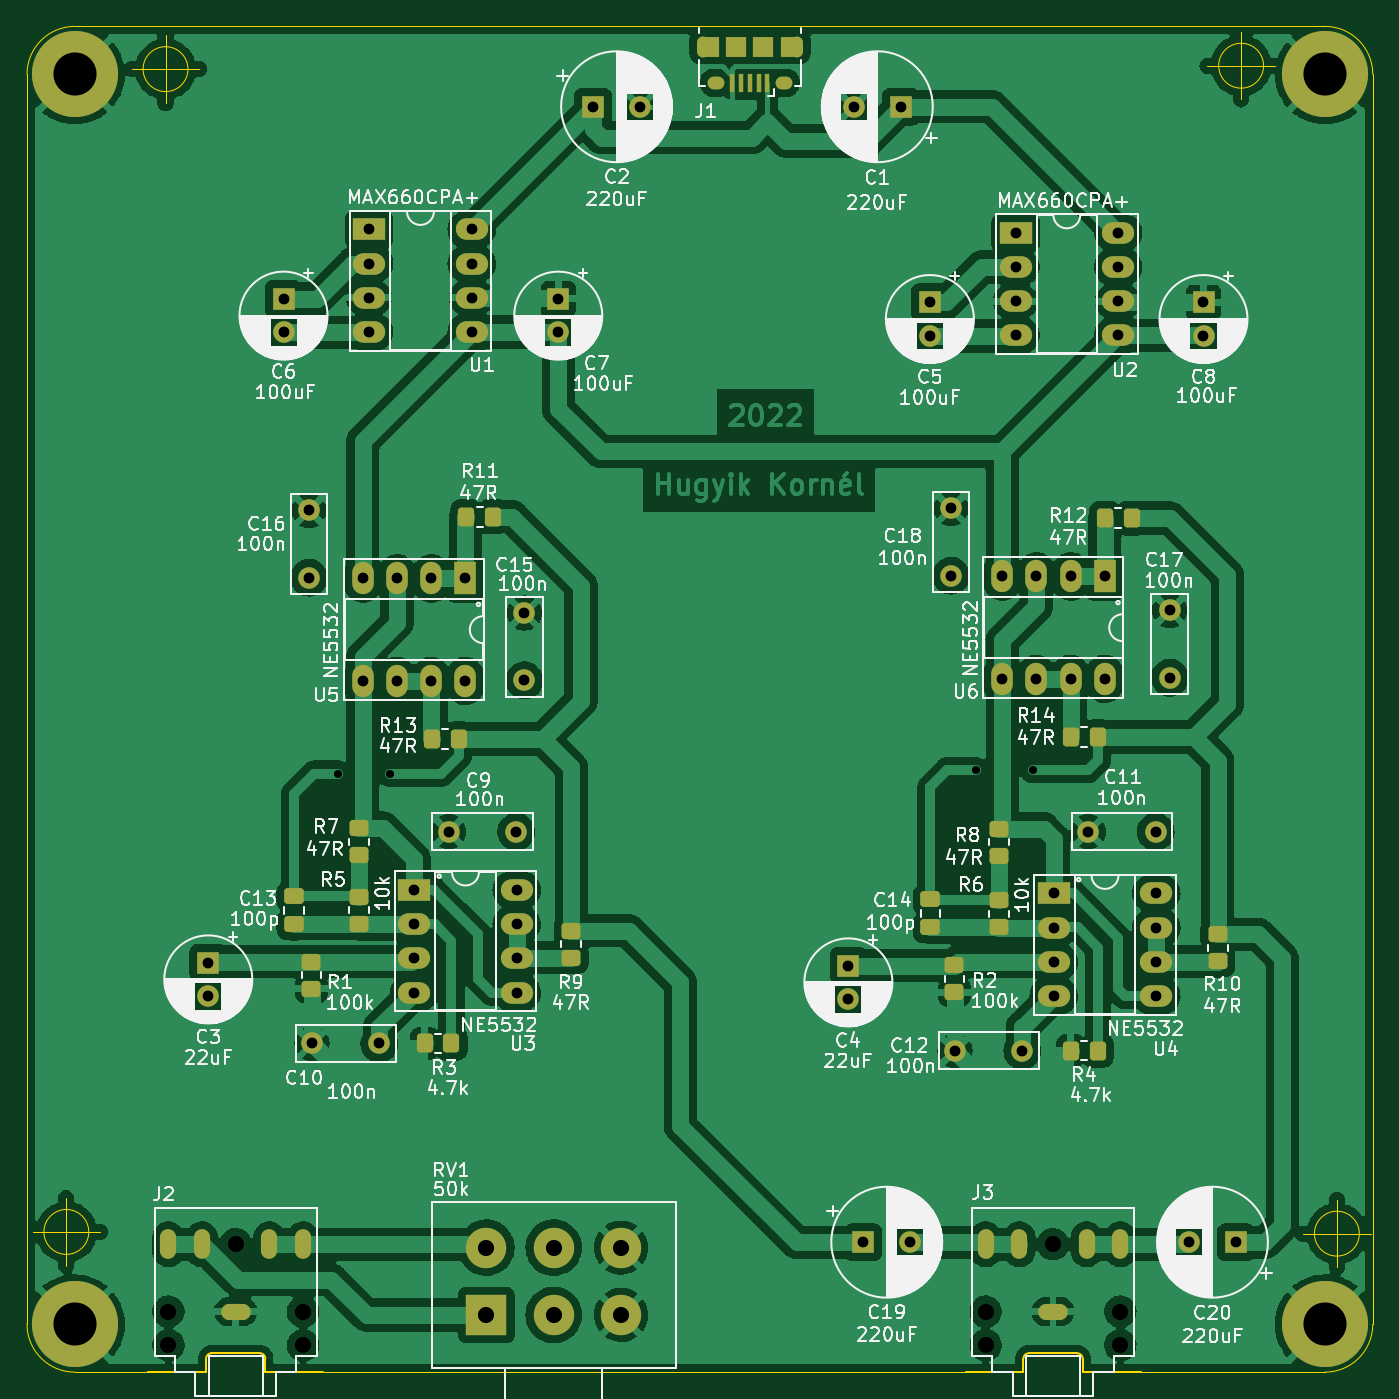
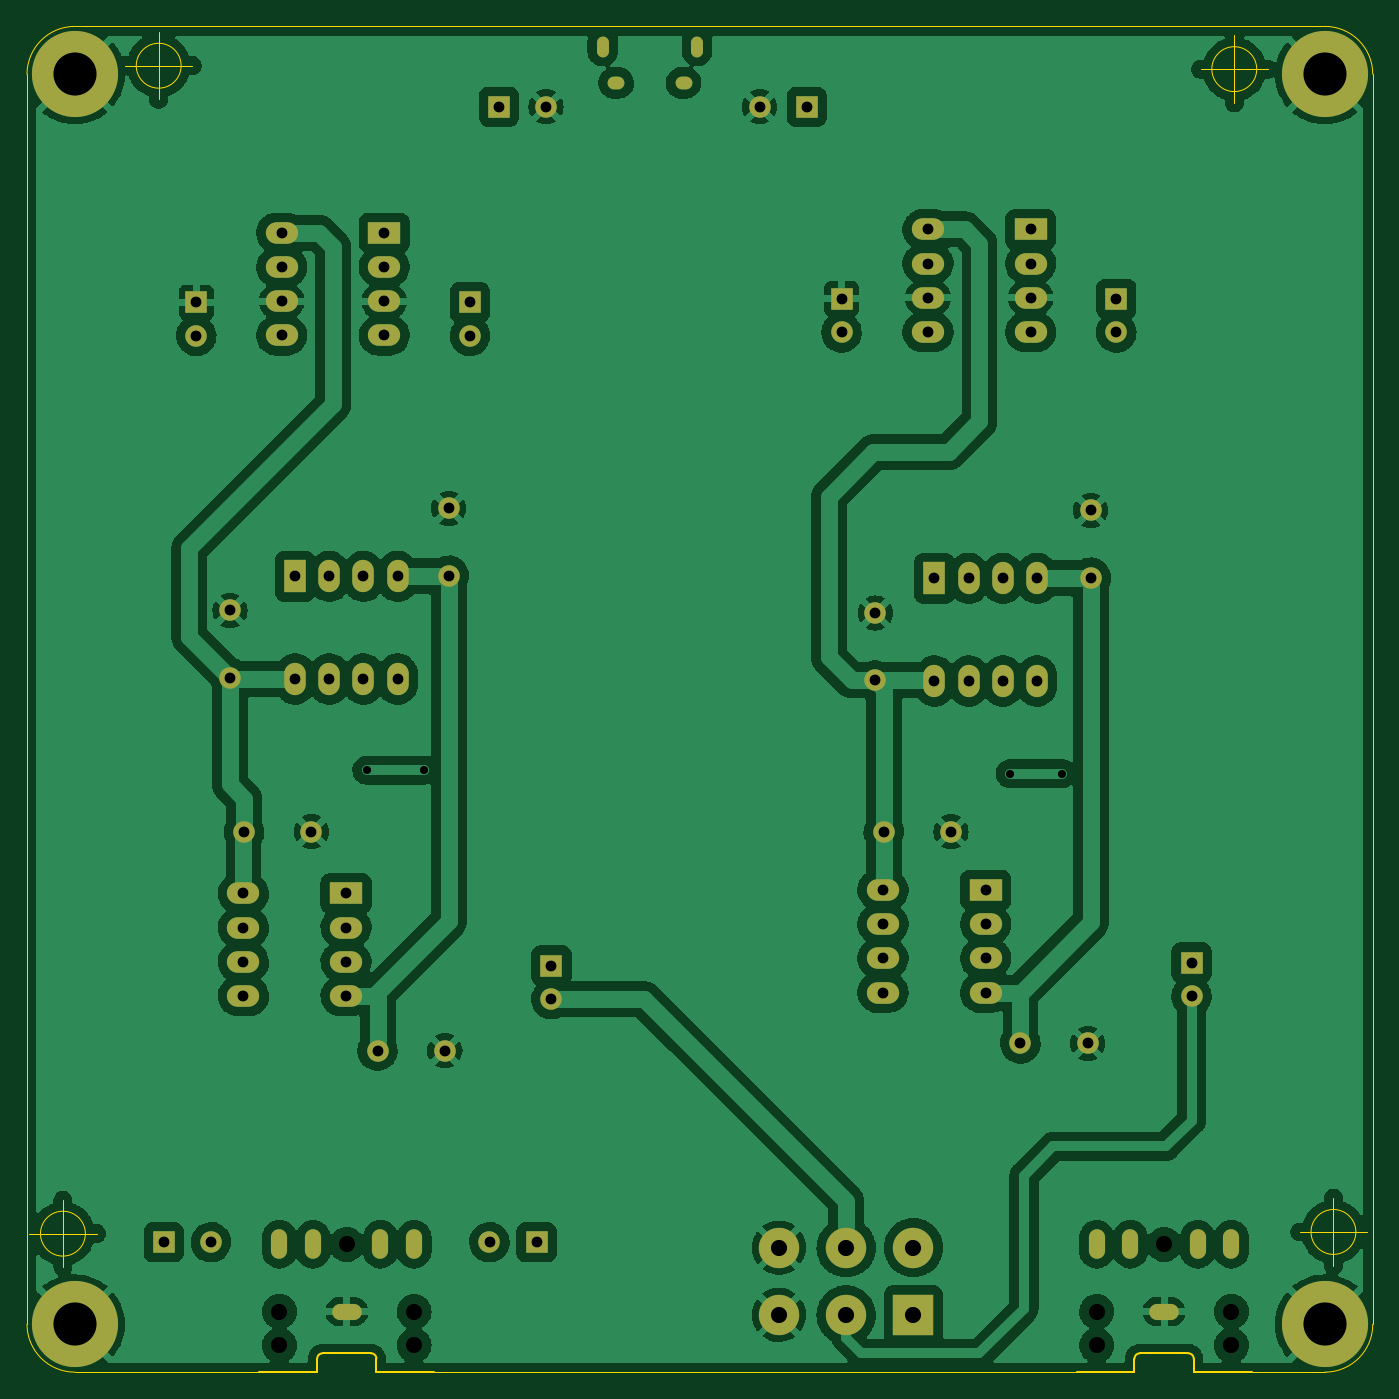
Circuit board: 9 layer files. Board 99.9 x 99.9 mm.
- bottom_copper: headphone amp-B_Cu.gbr (323041 bytes)
- bottom_mask: headphone amp-B_Mask.gbr (4594 bytes)
- bottom_silk: headphone amp-B_Silkscreen.gbr (476 bytes)
- outline: headphone amp-Edge_Cuts.gbr (2866 bytes)
- top_copper: headphone amp-F_Cu.gbr (366177 bytes)
- top_mask: headphone amp-F_Mask.gbr (7305 bytes)
- top_silk: headphone amp-F_Silkscreen.gbr (180063 bytes)
- drill: headphone amp-NPTH.drl (522 bytes)
- drill: headphone amp-PTH.drl (3124 bytes)

=== bottom_copper: headphone amp-B_Cu.gbr (323041 bytes, source omitted) ===
=== bottom_mask: headphone amp-B_Mask.gbr ===
%TF.GenerationSoftware,KiCad,Pcbnew,(6.0.7)*%
%TF.CreationDate,2022-11-04T16:53:55+01:00*%
%TF.ProjectId,headphone amp,68656164-7068-46f6-9e65-20616d702e6b,rev?*%
%TF.SameCoordinates,Original*%
%TF.FileFunction,Soldermask,Bot*%
%TF.FilePolarity,Negative*%
%FSLAX46Y46*%
G04 Gerber Fmt 4.6, Leading zero omitted, Abs format (unit mm)*
G04 Created by KiCad (PCBNEW (6.0.7)) date 2022-11-04 16:53:55*
%MOMM*%
%LPD*%
G01*
G04 APERTURE LIST*
%ADD10R,1.600000X1.600000*%
%ADD11C,1.600000*%
%ADD12C,6.400000*%
%ADD13R,2.400000X1.600000*%
%ADD14O,2.400000X1.600000*%
%ADD15R,1.600000X2.400000*%
%ADD16O,1.600000X2.400000*%
%ADD17O,0.890000X1.550000*%
%ADD18O,1.250000X0.950000*%
%ADD19O,2.200000X1.200000*%
%ADD20O,1.200000X2.200000*%
%ADD21R,3.000000X3.000000*%
%ADD22C,3.000000*%
G04 APERTURE END LIST*
D10*
%TO.C,C19*%
X162101349Y-140348000D03*
D11*
X165601349Y-140348000D03*
%TD*%
%TO.C,C9*%
X136324000Y-109858000D03*
X131324000Y-109858000D03*
%TD*%
D12*
%TO.C,H4*%
X103556000Y-53607000D03*
%TD*%
D13*
%TO.C,U2*%
X173416000Y-65380379D03*
D14*
X173416000Y-67920379D03*
X173416000Y-70460379D03*
X173416000Y-73000379D03*
X181036000Y-73000379D03*
X181036000Y-70460379D03*
X181036000Y-67920379D03*
X181036000Y-65380379D03*
%TD*%
D12*
%TO.C,H3*%
X196393000Y-53607000D03*
%TD*%
%TO.C,H2*%
X196393000Y-146444000D03*
%TD*%
D13*
%TO.C,U1*%
X125410000Y-65126379D03*
D14*
X125410000Y-67666379D03*
X125410000Y-70206379D03*
X125410000Y-72746379D03*
X133030000Y-72746379D03*
X133030000Y-70206379D03*
X133030000Y-67666379D03*
X133030000Y-65126379D03*
%TD*%
D11*
%TO.C,C10*%
X121164000Y-125590000D03*
X126164000Y-125590000D03*
%TD*%
%TO.C,C11*%
X183822000Y-109858000D03*
X178822000Y-109858000D03*
%TD*%
%TO.C,C15*%
X136946000Y-98616000D03*
X136946000Y-93616000D03*
%TD*%
D15*
%TO.C,U6*%
X180042000Y-90898000D03*
D16*
X177502000Y-90898000D03*
X174962000Y-90898000D03*
X172422000Y-90898000D03*
X172422000Y-98518000D03*
X174962000Y-98518000D03*
X177502000Y-98518000D03*
X180042000Y-98518000D03*
%TD*%
D17*
%TO.C,J1*%
X150190000Y-51546000D03*
D18*
X156190000Y-54246000D03*
D17*
X157190000Y-51546000D03*
D18*
X151190000Y-54246000D03*
%TD*%
D19*
%TO.C,J2*%
X115500000Y-145500000D03*
D20*
X110500000Y-140500000D03*
X113000000Y-140500000D03*
X120500000Y-140500000D03*
X118000000Y-140500000D03*
%TD*%
D11*
%TO.C,C12*%
X168916000Y-126114000D03*
X173916000Y-126114000D03*
%TD*%
D13*
%TO.C,U4*%
X176252000Y-114440000D03*
D14*
X176252000Y-116980000D03*
X176252000Y-119520000D03*
X176252000Y-122060000D03*
X183872000Y-122060000D03*
X183872000Y-119520000D03*
X183872000Y-116980000D03*
X183872000Y-114440000D03*
%TD*%
D19*
%TO.C,J3*%
X176200000Y-145500000D03*
D20*
X171200000Y-140500000D03*
X173700000Y-140500000D03*
X181200000Y-140500000D03*
X178700000Y-140500000D03*
%TD*%
D10*
%TO.C,C4*%
X161002000Y-119804000D03*
D11*
X161002000Y-122304000D03*
%TD*%
D13*
%TO.C,U3*%
X128754000Y-114186000D03*
D14*
X128754000Y-116726000D03*
X128754000Y-119266000D03*
X128754000Y-121806000D03*
X136374000Y-121806000D03*
X136374000Y-119266000D03*
X136374000Y-116726000D03*
X136374000Y-114186000D03*
%TD*%
D10*
%TO.C,C3*%
X113462000Y-119581621D03*
D11*
X113462000Y-122081621D03*
%TD*%
D10*
%TO.C,C8*%
X187376000Y-70538000D03*
D11*
X187376000Y-73038000D03*
%TD*%
%TO.C,C17*%
X184878000Y-98428000D03*
X184878000Y-93428000D03*
%TD*%
D10*
%TO.C,C2*%
X142035349Y-56020000D03*
D11*
X145535349Y-56020000D03*
%TD*%
D10*
%TO.C,C1*%
X164898651Y-56020000D03*
D11*
X161398651Y-56020000D03*
%TD*%
D10*
%TO.C,C6*%
X119050000Y-70284000D03*
D11*
X119050000Y-72784000D03*
%TD*%
D10*
%TO.C,C5*%
X167056000Y-70538000D03*
D11*
X167056000Y-73038000D03*
%TD*%
D15*
%TO.C,U5*%
X132554000Y-91046000D03*
D16*
X130014000Y-91046000D03*
X127474000Y-91046000D03*
X124934000Y-91046000D03*
X124934000Y-98666000D03*
X127474000Y-98666000D03*
X130014000Y-98666000D03*
X132554000Y-98666000D03*
%TD*%
D11*
%TO.C,C18*%
X168622000Y-85848000D03*
X168622000Y-90848000D03*
%TD*%
%TO.C,C16*%
X120944000Y-85996000D03*
X120944000Y-90996000D03*
%TD*%
D10*
%TO.C,C20*%
X189790651Y-140348000D03*
D11*
X186290651Y-140348000D03*
%TD*%
D21*
%TO.C,RV1*%
X134116000Y-145750000D03*
D22*
X139116000Y-145750000D03*
X144116000Y-145750000D03*
X134116000Y-140750000D03*
X139116000Y-140750000D03*
X144116000Y-140750000D03*
%TD*%
D12*
%TO.C,H1*%
X103556000Y-146444000D03*
%TD*%
D10*
%TO.C,C7*%
X139454000Y-70284000D03*
D11*
X139454000Y-72784000D03*
%TD*%
M02*

=== bottom_silk: headphone amp-B_Silkscreen.gbr ===
%TF.GenerationSoftware,KiCad,Pcbnew,(6.0.7)*%
%TF.CreationDate,2022-11-04T16:53:55+01:00*%
%TF.ProjectId,headphone amp,68656164-7068-46f6-9e65-20616d702e6b,rev?*%
%TF.SameCoordinates,Original*%
%TF.FileFunction,Legend,Bot*%
%TF.FilePolarity,Positive*%
%FSLAX46Y46*%
G04 Gerber Fmt 4.6, Leading zero omitted, Abs format (unit mm)*
G04 Created by KiCad (PCBNEW (6.0.7)) date 2022-11-04 16:53:55*
%MOMM*%
%LPD*%
G01*
G04 APERTURE LIST*
G04 APERTURE END LIST*
M02*

=== outline: headphone amp-Edge_Cuts.gbr ===
%TF.GenerationSoftware,KiCad,Pcbnew,(6.0.7)*%
%TF.CreationDate,2022-11-04T16:53:55+01:00*%
%TF.ProjectId,headphone amp,68656164-7068-46f6-9e65-20616d702e6b,rev?*%
%TF.SameCoordinates,Original*%
%TF.FileFunction,Profile,NP*%
%FSLAX46Y46*%
G04 Gerber Fmt 4.6, Leading zero omitted, Abs format (unit mm)*
G04 Created by KiCad (PCBNEW (6.0.7)) date 2022-11-04 16:53:55*
%MOMM*%
%LPD*%
G01*
G04 APERTURE LIST*
%TA.AperFunction,Profile*%
%ADD10C,0.100000*%
%TD*%
%TA.AperFunction,Profile*%
%ADD11C,0.120000*%
%TD*%
G04 APERTURE END LIST*
D10*
X109000000Y-150000000D02*
X103556000Y-150000000D01*
X196393000Y-150000000D02*
G75*
G03*
X199949000Y-146444000I0J3556000D01*
G01*
X100000000Y-146444000D02*
X100000000Y-53607000D01*
X199949000Y-53607000D02*
G75*
G03*
X196393000Y-50051000I-3556000J0D01*
G01*
X199949000Y-53607000D02*
X199949000Y-146444000D01*
X100000000Y-146444000D02*
G75*
G03*
X103556000Y-150000000I3556000J0D01*
G01*
X103556000Y-50051000D02*
G75*
G03*
X100000000Y-53607000I0J-3556000D01*
G01*
X196393000Y-150000000D02*
X182700000Y-150000000D01*
X103556000Y-50051000D02*
X196393000Y-50051000D01*
X169700000Y-150000000D02*
X122000000Y-150000000D01*
X111953666Y-53226000D02*
G75*
G03*
X111953666Y-53226000I-1666666J0D01*
G01*
X107787000Y-53226000D02*
X112787000Y-53226000D01*
X110287000Y-50726000D02*
X110287000Y-55726000D01*
X104587666Y-139586000D02*
G75*
G03*
X104587666Y-139586000I-1666666J0D01*
G01*
X100421000Y-139586000D02*
X105421000Y-139586000D01*
X102921000Y-137086000D02*
X102921000Y-142086000D01*
X198948666Y-139713000D02*
G75*
G03*
X198948666Y-139713000I-1666666J0D01*
G01*
X194782000Y-139713000D02*
X199782000Y-139713000D01*
X197282000Y-137213000D02*
X197282000Y-142213000D01*
X191836666Y-52972000D02*
G75*
G03*
X191836666Y-52972000I-1666666J0D01*
G01*
X187670000Y-52972000D02*
X192670000Y-52972000D01*
X190170000Y-50472000D02*
X190170000Y-55472000D01*
D11*
%TO.C,J2*%
X113300000Y-149000000D02*
X113300000Y-150000000D01*
X117700000Y-150000000D02*
X122000000Y-150000000D01*
X113300000Y-150000000D02*
X109000000Y-150000000D01*
X117300000Y-148600000D02*
X113700000Y-148600000D01*
X117700000Y-149000000D02*
X117700000Y-150000000D01*
X113700000Y-148600000D02*
G75*
G03*
X113300000Y-149000000I2J-400002D01*
G01*
X117700000Y-149000000D02*
G75*
G03*
X117300000Y-148600000I-400000J0D01*
G01*
%TO.C,J3*%
X178400000Y-150000000D02*
X182700000Y-150000000D01*
X178000000Y-148600000D02*
X174400000Y-148600000D01*
X178400000Y-149000000D02*
X178400000Y-150000000D01*
X174000000Y-150000000D02*
X169700000Y-150000000D01*
X174000000Y-149000000D02*
X174000000Y-150000000D01*
X178400000Y-149000000D02*
G75*
G03*
X178000000Y-148600000I-400000J0D01*
G01*
X174400000Y-148600000D02*
G75*
G03*
X174000000Y-149000000I2J-400002D01*
G01*
%TD*%
M02*

=== top_copper: headphone amp-F_Cu.gbr (366177 bytes, source omitted) ===
=== top_mask: headphone amp-F_Mask.gbr (7305 bytes, source omitted) ===
=== top_silk: headphone amp-F_Silkscreen.gbr (180063 bytes, source omitted) ===
=== drill: headphone amp-NPTH.drl ===
M48
; DRILL file {KiCad (6.0.7)} date Fri Nov  4 16:53:58 2022
; FORMAT={-:-/ absolute / inch / decimal}
; #@! TF.CreationDate,2022-11-04T16:53:58+01:00
; #@! TF.GenerationSoftware,Kicad,Pcbnew,(6.0.7)
; #@! TF.FileFunction,NonPlated,1,2,NPTH
FMAT,2
INCH
; #@! TA.AperFunction,NonPlated,NPTH,ComponentDrill
T1C0.0472
%
G90
G05
T1
X4.3504Y-5.7283
X4.3504Y-5.8268
X4.5472Y-5.5315
X4.7441Y-5.7283
X4.7441Y-5.8268
X6.7402Y-5.7283
X6.7402Y-5.8268
X6.937Y-5.5315
X7.1339Y-5.7283
X7.1339Y-5.8268
T0
M30

=== drill: headphone amp-PTH.drl ===
M48
; DRILL file {KiCad (6.0.7)} date Fri Nov  4 16:53:58 2022
; FORMAT={-:-/ absolute / inch / decimal}
; #@! TF.CreationDate,2022-11-04T16:53:58+01:00
; #@! TF.GenerationSoftware,Kicad,Pcbnew,(6.0.7)
; #@! TF.FileFunction,Plated,1,2,PTH
FMAT,2
INCH
; #@! TA.AperFunction,Plated,PTH,ComponentDrill
T1C0.0157
; #@! TA.AperFunction,Plated,PTH,ComponentDrill
T2C0.0197
; #@! TA.AperFunction,Plated,PTH,ComponentDrill
T3C0.0217
; #@! TA.AperFunction,Plated,PTH,ViaDrill
T4C0.0236
; #@! TA.AperFunction,Plated,PTH,ComponentDrill
T5C0.0315
; #@! TA.AperFunction,Plated,PTH,ComponentDrill
T6C0.0472
; #@! TA.AperFunction,Plated,PTH,ComponentDrill
T7C0.1260
%
G90
G05
T4
X4.847Y-4.1555
X4.997Y-4.1555
X6.712Y-4.1455
X6.8787Y-4.1451
T5
X4.467Y-4.7079
X4.467Y-4.8064
X4.687Y-2.7671
X4.687Y-2.8655
X4.7616Y-3.3857
X4.7616Y-3.5825
X4.7702Y-4.9445
X4.9187Y-3.5845
X4.9187Y-3.8845
X4.9374Y-2.564
X4.9374Y-2.664
X4.9374Y-2.764
X4.9374Y-2.864
X4.9671Y-4.9445
X5.0187Y-3.5845
X5.0187Y-3.8845
X5.0691Y-4.4955
X5.0691Y-4.5955
X5.0691Y-4.6955
X5.0691Y-4.7955
X5.1187Y-3.5845
X5.1187Y-3.8845
X5.1702Y-4.3251
X5.2187Y-3.5845
X5.2187Y-3.8845
X5.2374Y-2.564
X5.2374Y-2.664
X5.2374Y-2.764
X5.2374Y-2.864
X5.3671Y-4.3251
X5.3691Y-4.4955
X5.3691Y-4.5955
X5.3691Y-4.6955
X5.3691Y-4.7955
X5.3916Y-3.6857
X5.3916Y-3.8825
X5.4903Y-2.7671
X5.4903Y-2.8655
X5.5919Y-2.2055
X5.7297Y-2.2055
X6.3387Y-4.7167
X6.3387Y-4.8151
X6.3543Y-2.2055
X6.3819Y-5.5255
X6.4921Y-2.2055
X6.5197Y-5.5255
X6.577Y-2.7771
X6.577Y-2.8755
X6.6387Y-3.3798
X6.6387Y-3.5767
X6.6502Y-4.9651
X6.7883Y-3.5787
X6.7883Y-3.8787
X6.8274Y-2.574
X6.8274Y-2.674
X6.8274Y-2.774
X6.8274Y-2.874
X6.8471Y-4.9651
X6.8883Y-3.5787
X6.8883Y-3.8787
X6.9391Y-4.5055
X6.9391Y-4.6055
X6.9391Y-4.7055
X6.9391Y-4.8055
X6.9883Y-3.5787
X6.9883Y-3.8787
X7.0402Y-4.3251
X7.0883Y-3.5787
X7.0883Y-3.8787
X7.1274Y-2.574
X7.1274Y-2.674
X7.1274Y-2.774
X7.1274Y-2.874
X7.2371Y-4.3251
X7.2391Y-4.5055
X7.2391Y-4.6055
X7.2391Y-4.7055
X7.2391Y-4.8055
X7.2787Y-3.6783
X7.2787Y-3.8751
X7.3343Y-5.5255
X7.377Y-2.7771
X7.377Y-2.8755
X7.4721Y-5.5255
T6
X5.2802Y-5.5413
X5.2802Y-5.7382
X5.477Y-5.5413
X5.477Y-5.7382
X5.6739Y-5.5413
X5.6739Y-5.7382
T7
X4.077Y-2.1105
X4.077Y-5.7655
X7.732Y-2.1105
X7.732Y-5.7655
T1
G00X4.3504Y-5.5118
M15
G01X4.3504Y-5.5512
M16
G05
G00X4.4488Y-5.5118
M15
G01X4.4488Y-5.5512
M16
G05
G00X4.5276Y-5.7283
M15
G01X4.5669Y-5.7283
M16
G05
G00X4.6457Y-5.5512
M15
G01X4.6457Y-5.5118
M16
G05
G00X4.7441Y-5.5512
M15
G01X4.7441Y-5.5118
M16
G05
G00X6.7402Y-5.5118
M15
G01X6.7402Y-5.5512
M16
G05
G00X6.8386Y-5.5118
M15
G01X6.8386Y-5.5512
M16
G05
G00X6.9173Y-5.7283
M15
G01X6.9567Y-5.7283
M16
G05
G00X7.0354Y-5.5512
M15
G01X7.0354Y-5.5118
M16
G05
G00X7.1339Y-5.5512
M15
G01X7.1339Y-5.5118
M16
G05
T2
G00X5.913Y-2.0422
M15
G01X5.913Y-2.0166
M16
G05
G00X6.1886Y-2.0422
M15
G01X6.1886Y-2.0166
M16
G05
T3
G00X5.9583Y-2.1357
M15
G01X5.9465Y-2.1357
M16
G05
G00X6.1551Y-2.1357
M15
G01X6.1433Y-2.1357
M16
G05
T0
M30
